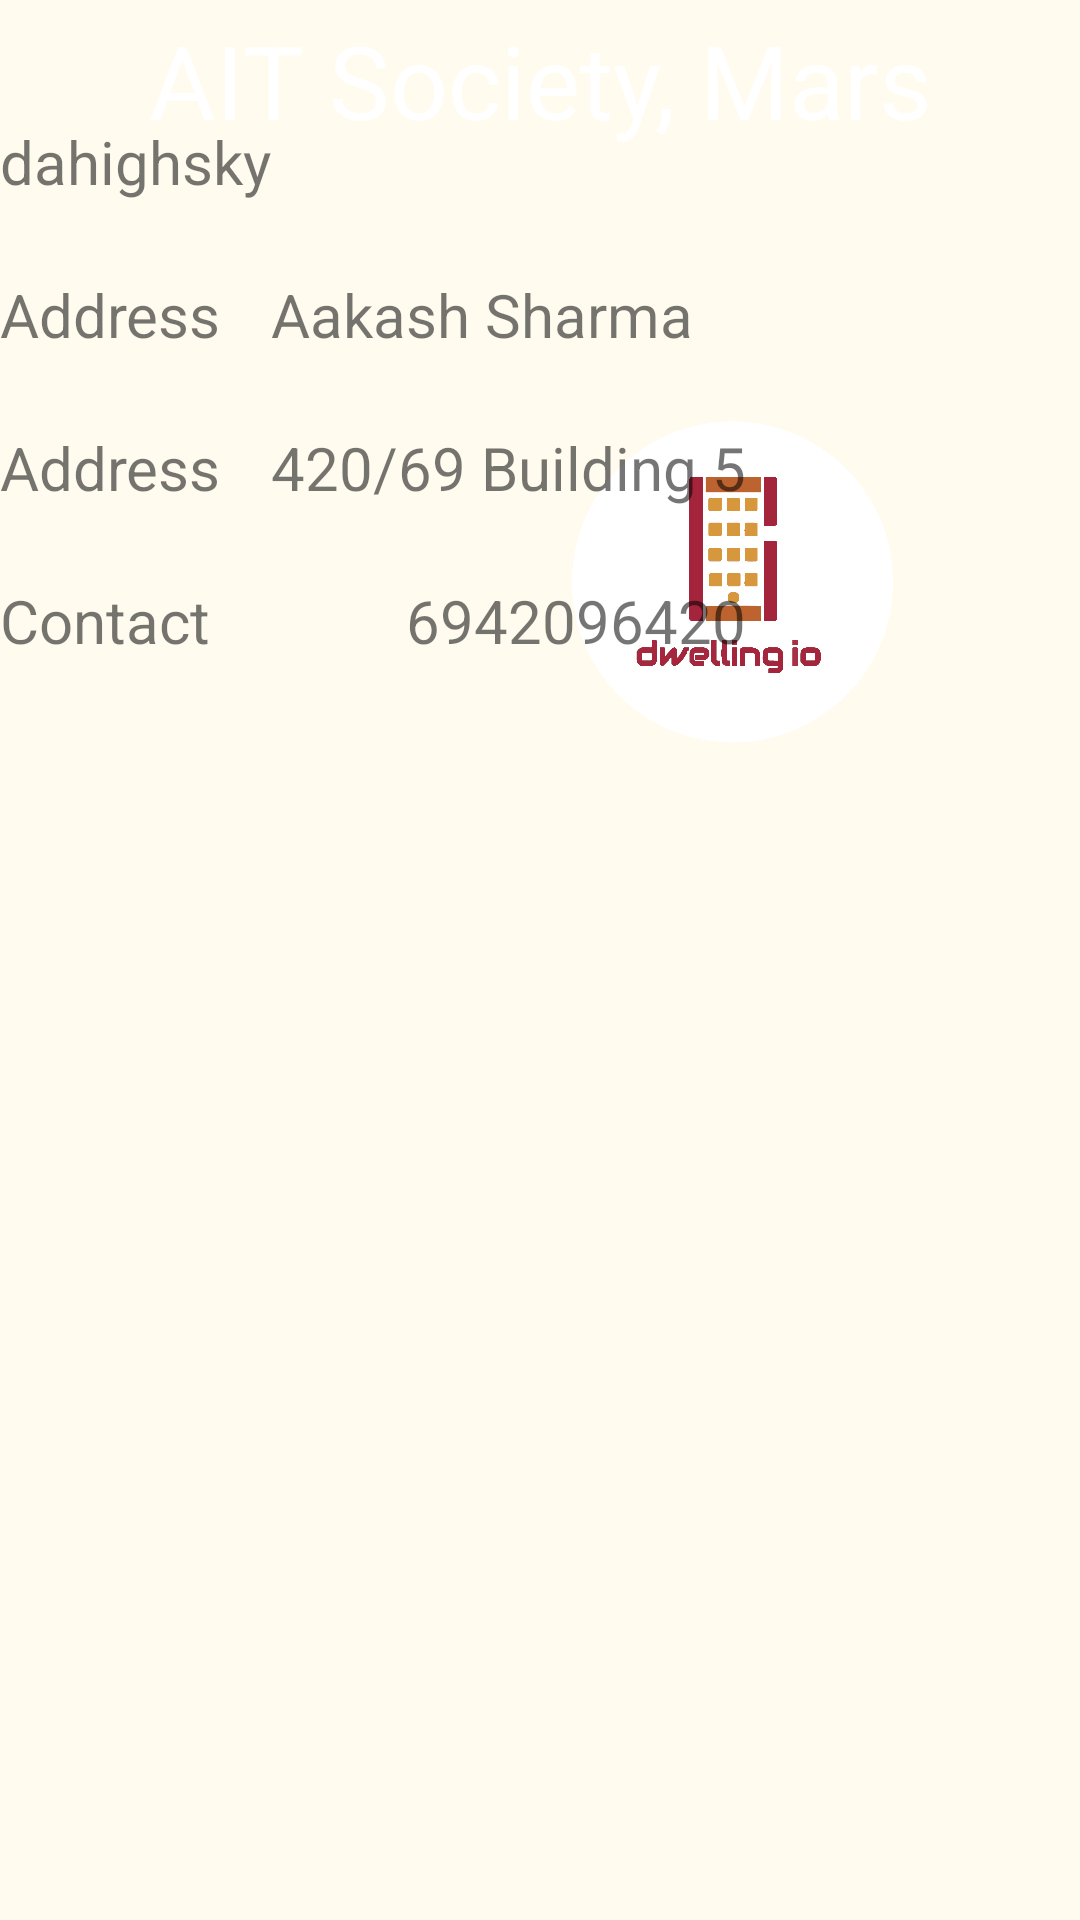

Reconstruct the res/layout file that produces this screen, plus the resources it refers to.
<!-- AndroidManifest.xml: application theme Theme.MyApplication -->
<!-- res/layout/fragment_resident_home.xml -->
<?xml version="1.0" encoding="utf-8"?>
<layout xmlns:android="http://schemas.android.com/apk/res/android"
    xmlns:app="http://schemas.android.com/apk/res-auto"
    xmlns:tools="http://schemas.android.com/tools"
    tools:context=".ResidentHomeFragment">

    
    <androidx.constraintlayout.widget.ConstraintLayout
        android:id="@+id/constraintLayout"
        android:layout_width="match_parent"
        android:layout_height="match_parent"
        android:background="#11FFC107"
        tools:layout_editor_absoluteX="16dp"
        tools:layout_editor_absoluteY="16dp">

        <com.google.android.material.imageview.ShapeableImageView
            android:id="@+id/coverImg"
            android:layout_width="match_parent"
            android:layout_height="wrap_content"
            android:layout_centerInParent="true"
            android:layout_marginTop="-20dp"
            android:adjustViewBounds="true"
            android:scaleType="fitCenter"
            android:src="@drawable/__amenities_e1466597431628"
            android:tint="#3E070707"
            app:layout_constraintEnd_toEndOf="parent"
            app:layout_constraintHorizontal_bias="0.0"
            app:layout_constraintStart_toStartOf="parent"
            app:layout_constraintTop_toTopOf="parent"
            app:shapeAppearanceOverlay="@style/roundedBorders"
            tools:ignore="ImageContrastCheck" />

        <ImageView
            android:id="@+id/imageView"
            android:layout_width="wrap_content"
            android:layout_height="wrap_content"
            android:layout_marginTop="60dp"
            app:layout_constraintEnd_toEndOf="parent"
            app:layout_constraintHorizontal_bias="0.498"
            app:layout_constraintStart_toStartOf="parent"
            app:layout_constraintTop_toTopOf="parent"
            tools:src="@tools:sample/avatars" />

        <ImageView
            android:id="@+id/logo"
            android:layout_width="107dp"
            android:layout_height="108dp"
            android:layout_marginTop="80dp"
            android:contentDescription="@string/todo"
            app:layout_constraintEnd_toEndOf="parent"
            app:layout_constraintHorizontal_bias="0.753"
            app:layout_constraintStart_toStartOf="parent"
            app:layout_constraintTop_toTopOf="@+id/imageView"
            app:srcCompat="@drawable/logo" />

        <TextView
            android:id="@+id/ResidentAddLable"
            android:layout_width="match_parent"
            android:layout_height="wrap_content"
            android:layout_marginTop="4dp"
            android:text="AIT Society, Mars"
            android:textAlignment="center"
            android:textColor="@color/white"
            android:textColorHighlight="#ffffff"
            android:textSize="34sp"
            app:layout_constraintEnd_toEndOf="parent"
            app:layout_constraintStart_toStartOf="parent"
            app:layout_constraintTop_toTopOf="parent" />

        <TableLayout
            android:layout_width="match_parent"
            android:layout_height="596dp"
            android:layout_marginTop="36dp"
            app:layout_constraintStart_toStartOf="parent"
            app:layout_constraintTop_toBottomOf="@+id/coverImg">

            <TableRow
                android:layout_width="match_parent"
                android:layout_height="wrap_content" >
                <TextView
                    android:id="@+id/ResidentId"
                    android:layout_width="match_parent"
                    android:layout_height="wrap_content"
                    android:layout_marginTop="24dp"
                    android:text="dahighsky"
                    android:textAlignment="textStart"
                    android:textColorHighlight="#000000"
                    android:textSize="20sp"
                    app:layout_constraintEnd_toEndOf="parent"
                    app:layout_constraintStart_toStartOf="parent"
                    app:layout_constraintTop_toBottomOf="parent"
                    />

            </TableRow>

            <TableRow
                android:layout_width="match_parent"
                android:layout_height="wrap_content" >

                <TextView
                    android:id="@+id/ResidentNameLabel"
                    android:layout_width="wrap_content"
                    android:layout_height="wrap_content"
                    android:layout_marginTop="24dp"
                    android:text="Address"
                    android:textAlignment="textStart"
                    android:textColorHighlight="#000000"
                    android:textSize="20sp"
                    app:layout_constraintEnd_toEndOf="parent"
                    app:layout_constraintStart_toStartOf="parent"
                    app:layout_constraintTop_toBottomOf="parent"
                    />

                <TextView
                    android:id="@+id/ResidentName"
                    android:layout_width="match_parent"
                    android:layout_height="wrap_content"
                    android:layout_marginTop="24dp"
                    android:text="Aakash Sharma"
                    android:textAlignment="textStart"
                    android:textColorHighlight="#000000"
                    android:textSize="20sp"
                    app:layout_constraintEnd_toEndOf="parent"
                    app:layout_constraintStart_toStartOf="parent"
                    app:layout_constraintTop_toBottomOf="parent" />

            </TableRow>

            <TableRow
                android:layout_width="match_parent"
                android:layout_height="wrap_content" >
                <TextView
                    android:id="@+id/ResidentAddLabel"
                    android:layout_width="wrap_content"
                    android:layout_height="wrap_content"
                    android:layout_marginTop="24dp"
                    android:text="Address"
                    android:textAlignment="textStart"
                    android:textColorHighlight="#000000"
                    android:textSize="20sp"
                    app:layout_constraintEnd_toEndOf="parent"
                    app:layout_constraintStart_toStartOf="parent"
                    app:layout_constraintTop_toBottomOf="parent"
                    />
                <TextView
                    android:id="@+id/ResidentAdd"
                    android:layout_width="wrap_content"
                    android:layout_height="wrap_content"
                    android:layout_marginTop="24dp"
                    android:text="420/69 Building 5"
                    android:textAlignment="textEnd"
                    android:textColorHighlight="#000000"
                    android:textSize="20sp"
                    app:layout_constraintEnd_toEndOf="parent"
                    app:layout_constraintStart_toStartOf="parent"
                    app:layout_constraintTop_toBottomOf="parent"
                    />
            </TableRow>

            <TableRow
                android:layout_width="match_parent"
                android:layout_height="wrap_content" >
                <TextView
                    android:id="@+id/ResidentPhoneLable"
                    android:layout_width="wrap_content"
                    android:layout_height="wrap_content"
                    android:layout_marginTop="24dp"
                    android:text="Contact"
                    android:textAlignment="textStart"
                    android:textColorHighlight="#000000"
                    android:textSize="20sp"
                    app:layout_constraintEnd_toEndOf="parent"
                    app:layout_constraintStart_toStartOf="parent"
                    app:layout_constraintTop_toBottomOf="parent"
                    />
                <TextView
                    android:id="@+id/ResidentPhone"
                    android:layout_width="wrap_content"
                    android:layout_height="wrap_content"
                    android:layout_marginTop="24dp"
                    android:text="6942096420"
                    android:textAlignment="textEnd"
                    android:textColorHighlight="#000000"
                    android:textSize="20sp"
                    app:layout_constraintEnd_toEndOf="parent"
                    app:layout_constraintStart_toStartOf="parent"
                    app:layout_constraintTop_toBottomOf="parent"
                    />
            </TableRow>


        </TableLayout>


    </androidx.constraintlayout.widget.ConstraintLayout>
</layout>
<!-- resources referenced by this layout -->
<resources>
  <!-- drawable logo: png bitmap (drawable, 44352 bytes) -->
  <string name="todo">TODO</string>
  <style name="roundedBorders" parent="">
          <item name="cornerFamily">rounded</item>
          <item name="cornerSize">20dp</item>
          <item name="color">@color/white</item>
      </style>
  <style name="Theme.MyApplication" parent="Theme.MaterialComponents.DayNight.DarkActionBar">
          
          <item name="colorPrimary">@color/purple_500</item>
          <item name="colorPrimaryVariant">@color/purple_700</item>
          <item name="colorOnPrimary">@color/white</item>
          
          <item name="colorSecondary">@color/teal_200</item>
          <item name="colorSecondaryVariant">@color/teal_700</item>
          <item name="colorOnSecondary">@color/black</item>
          
          <item name="android:statusBarColor" tools:targetApi="l">?attr/colorPrimaryVariant</item>
          
      </style>
  <!-- not gathered from this repository: default colours our renderer supplied (Android Studio template values) -->
  <color name="purple_500">#FF6200EE</color>
  <color name="purple_700">#FF3700B3</color>
  <color name="teal_200">#FF03DAC5</color>
  <color name="teal_700">#FF018786</color>
  <color name="black">#FF000000</color>
  <color name="white">#FFFFFFFF</color>
</resources>
